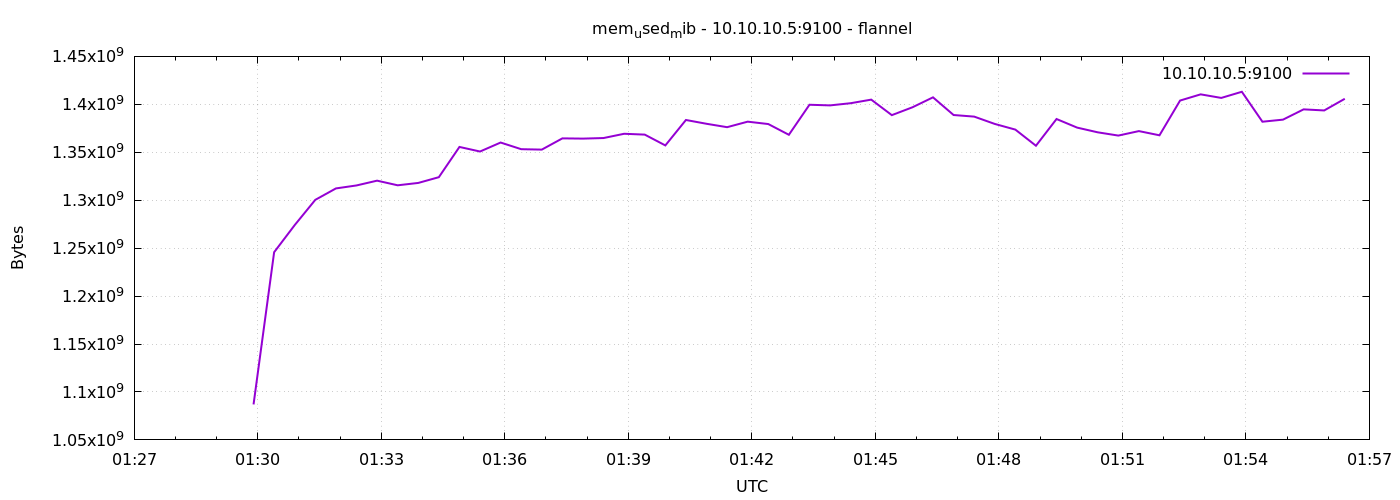

The file beside this chart, header and first rows:
1775698194	1086988288
1775698224	1245765632
1775698254	1274085376
1775698284	1300406272
1775698314	1312280576
1775698344	1315385344
1775698374	1320378368
1775698404	1315545088
1775698434	1318006784
1775698464	1324015616
1775698494	1355546624
1775698524	1350778880
1775698554	1360138240
1775698584	1353207808
1775698614	1352765440
1775698644	1364492288
1775698674	1364238336
1775698704	1364836352
1775698734	1369280512
1775698764	1368408064
1775698794	1357127680
1775698824	1383661568
1775698854	1379704832
1775698884	1376157696
1775698914	1381916672
1775698944	1379422208
1775698974	1368219648
1775699004	1399549952
1775699034	1398890496
1775699064	1401159680
1775699094	1404895232
1775699124	1388720128
1775699154	1396891648
1775699184	1407275008
1775699214	1388838912
1775699244	1387180032
1775699274	1379545088
1775699304	1373630464
1775699334	1356800000
1775699364	1384673280
1775699394	1375707136
1775699424	1370800128
1775699454	1367404544
1775699484	1372073984
1775699514	1367691264
1775699544	1403924480
1775699574	1410400256
1775699604	1406676992
1775699634	1413087232
1775699664	1381851136
1775699694	1384030208
1775699724	1394741248
1775699754	1393606656
1775699784	1405779968
